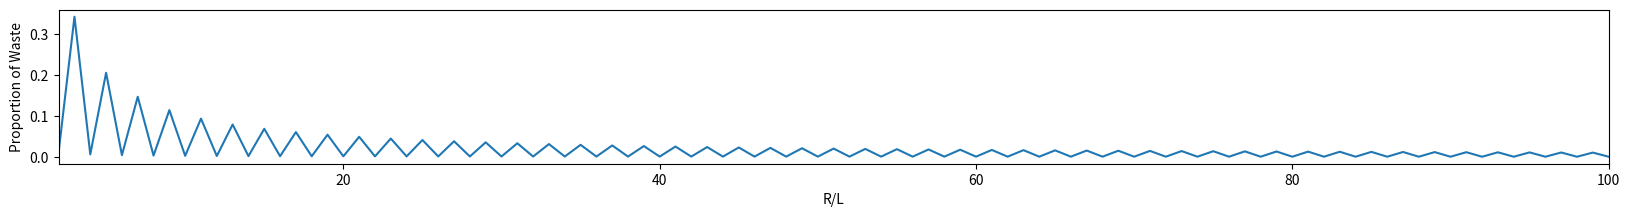

Reproduce this figure in Python.
import matplotlib.pyplot as plt
import numpy as np


# =============================================================================
# General graph. R increases and L remains at a fixed value
# X represents R/L
# Y represents proportion of waste between 0 and 1
# =============================================================================

# Creates a numpy array with arbitrary value 1 for L and range of 2 to 100 for R

def WasteGraph():
    L = 1
    R = range(2,101)


    R = np.array(R)

# X = R/L is same as R but for clarity's sake


    X = R/L

# Creates value for maximum number of horizontal templates roll width R
# can print: NoT

    NoT = R//(L*2)




# Y calculates waste as a proportion of overall used cardboard i.e wasted
# cardboard/ used cardboard


    Y = (0.1 + (4.1*(R%2)))/((8.2*NoT)+(4.1*(R%2)))


# Creates a plot with a long x axis and small y axis

    Graph = plt.figure(figsize = (20,2))
    Graph = Graph.add_subplot(111)
    Graph.plot(X,Y)

# labels


    plt.xlabel("R/L")
    plt.ylabel("Proportion of Waste")
    plt.xlim(2,100)
    plt.show()
    
WasteGraph()